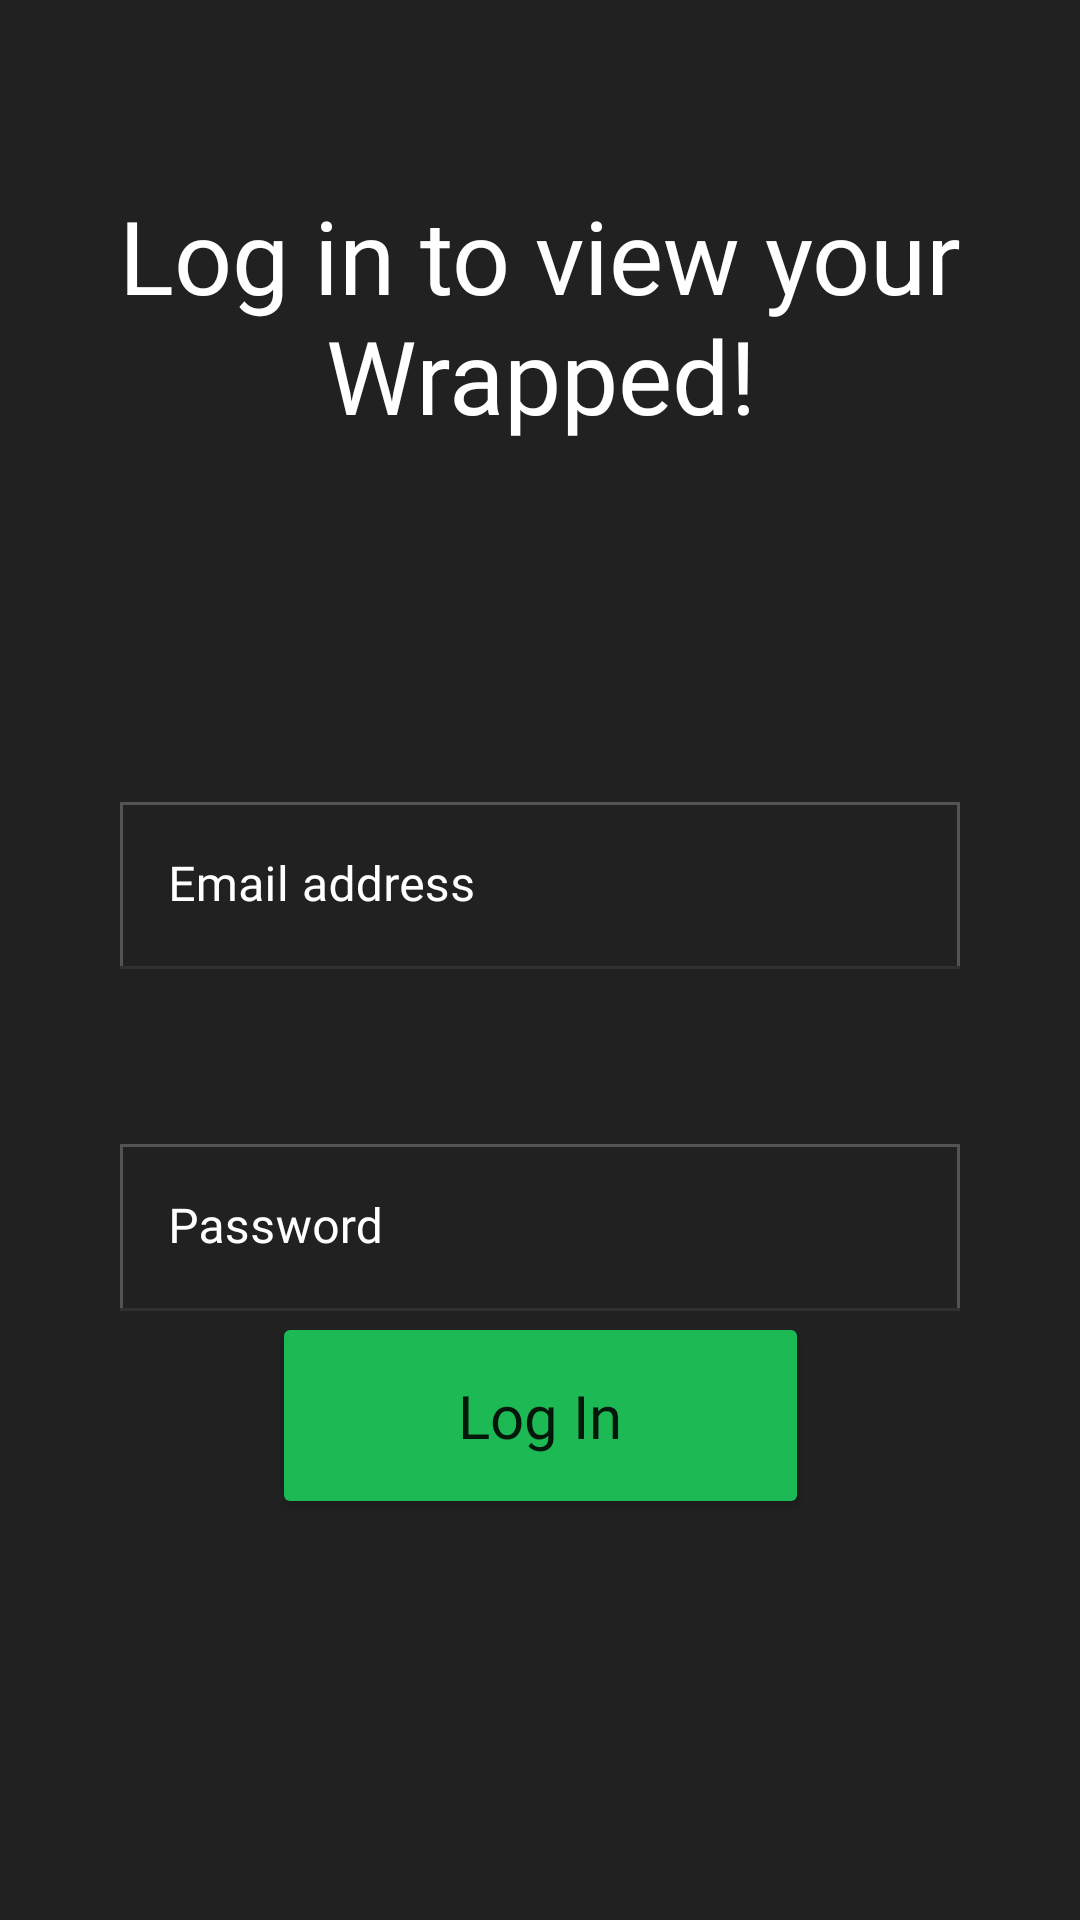

Layout XML and referenced resources for this Android screen:
<!-- AndroidManifest.xml: application theme Theme.SpotifyWrapped -->
<!-- res/layout/fragment_login.xml -->
<?xml version="1.0" encoding="utf-8"?>
<androidx.constraintlayout.widget.ConstraintLayout xmlns:android="http://schemas.android.com/apk/res/android"
    xmlns:app="http://schemas.android.com/apk/res-auto"
    xmlns:tools="http://schemas.android.com/tools"
    android:layout_width="match_parent"
    android:layout_height="match_parent"
    android:background="@color/dark_gray"
    tools:context=".AuthenticationActivity">

    <TextView
        android:id="@+id/textView2"
        android:layout_width="285dp"
        android:layout_height="97dp"
        android:fontFamily="@font/gothic_a1_bold"
        android:text="@string/login_title"
        android:textAlignment="center"
        android:textColor="@color/white"
        android:textSize="34sp"
        app:layout_constraintBottom_toBottomOf="parent"
        app:layout_constraintEnd_toEndOf="parent"
        app:layout_constraintStart_toStartOf="parent"
        app:layout_constraintTop_toTopOf="parent"
        app:layout_constraintVertical_bias="0.115" />

    <com.google.android.material.textfield.TextInputLayout
        android:id="@+id/login_email"
        android:layout_width="280dp"
        android:layout_height="90dp"
        android:layout_marginTop="108dp"
        android:background="@color/dark_gray"
        android:textColorHint="@color/white"
        app:boxStrokeColor="@color/green"
        app:endIconTint="@color/green"
        app:hintTextColor="@color/green"
        app:layout_constraintEnd_toEndOf="parent"
        app:layout_constraintHorizontal_bias="0.5"
        app:layout_constraintStart_toStartOf="parent"
        app:layout_constraintTop_toBottomOf="@+id/textView2"
        app:startIconTint="@color/green">

        <com.google.android.material.textfield.TextInputEditText
            android:layout_width="match_parent"
            android:layout_height="wrap_content"
            android:background="@drawable/back"
            android:fontFamily="@font/gothic_a1"
            android:hint="@string/email"
            android:textColor="@color/light_gray"
            android:textColorHint="@color/green"
            android:textCursorDrawable="@null" />
    </com.google.android.material.textfield.TextInputLayout>

    <com.google.android.material.textfield.TextInputLayout
        android:id="@+id/login_password"
        android:layout_width="280dp"
        android:layout_height="90dp"
        android:layout_marginTop="24dp"
        android:background="@color/dark_gray"
        android:orientation="horizontal"
        android:textColorHint="@color/white"
        app:boxStrokeColor="@color/green"
        app:hintTextColor="@color/green"
        app:layout_constraintEnd_toEndOf="parent"
        app:layout_constraintHorizontal_bias="0.5"
        app:layout_constraintStart_toStartOf="parent"
        app:layout_constraintTop_toBottomOf="@+id/login_email">

        <com.google.android.material.textfield.TextInputEditText
            android:layout_width="match_parent"
            android:layout_height="wrap_content"
            android:background="@drawable/back"
            android:fontFamily="@font/gothic_a1"
            android:hint="@string/password"
            android:inputType="textPassword"
            android:textColor="@color/light_gray"
            android:textColorHint="@color/green"
            android:textCursorDrawable="@null" />
    </com.google.android.material.textfield.TextInputLayout>

    <Button
        android:id="@+id/login_button"
        android:layout_width="179dp"
        android:layout_height="69dp"
        android:layout_marginBottom="168dp"
        android:backgroundTint="@color/green"
        android:fontFamily="@font/gothic_a1"
        android:text="@string/login_button"
        android:textAllCaps="false"
        android:textSize="20sp"
        app:cornerRadius="25dp"
        app:layout_constraintBottom_toBottomOf="parent"
        app:layout_constraintEnd_toEndOf="parent"
        app:layout_constraintStart_toStartOf="parent"
        app:layout_constraintTop_toBottomOf="@+id/login_password"
        tools:ignore="HardcodedText" />

</androidx.constraintlayout.widget.ConstraintLayout>
<!-- resources referenced by this layout -->
<resources>
  <color name="dark_gray">#212121</color>
  <color name="green">#1DB954</color>
  <color name="light_gray">#B3B3B3</color>
  <color name="white">#FFFFFFFF</color>
  <!-- drawable back (drawable) -->
  <?xml version="1.0" encoding="utf-8"?>
      <shape xmlns:android="http://schemas.android.com/apk/res/android" android:shape="rectangle" >
          <solid android:color="@color/dark_gray" />
          <stroke android:width="1dip" android:color="@color/gray"/>
      </shape>
  <string name="email">Email address</string>
  <string name="login_button">Log In</string>
  <string name="login_title">Log in to view your Wrapped!</string>
  <string name="password">Password</string>
  <style name="Theme.SpotifyWrapped" parent="Theme.MaterialComponents.DayNight.DarkActionBar">
          
          <item name="colorPrimary">@color/green</item>
          <item name="colorPrimaryVariant">@color/dark_green</item>
          <item name="colorOnPrimary">@color/white</item>
          
          <item name="colorSecondary">@color/teal_200</item>
          <item name="colorSecondaryVariant">@color/teal_700</item>
          <item name="colorOnSecondary">@color/black</item>
          
          <item name="android:statusBarColor">?attr/colorPrimaryVariant</item>
          
      </style>
  <color name="gray">#535353</color>
  <color name="dark_green">#108539</color>
  <color name="teal_200">#FF03DAC5</color>
  <color name="teal_700">#FF018786</color>
  <color name="black">#121212</color>
</resources>
